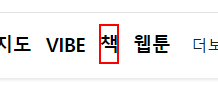
Task: 새 태스크 자동화를 디자인하려면 빈 프로젝트로 시작
Workflow: NewActivity

Step 1: click on the link '책'
